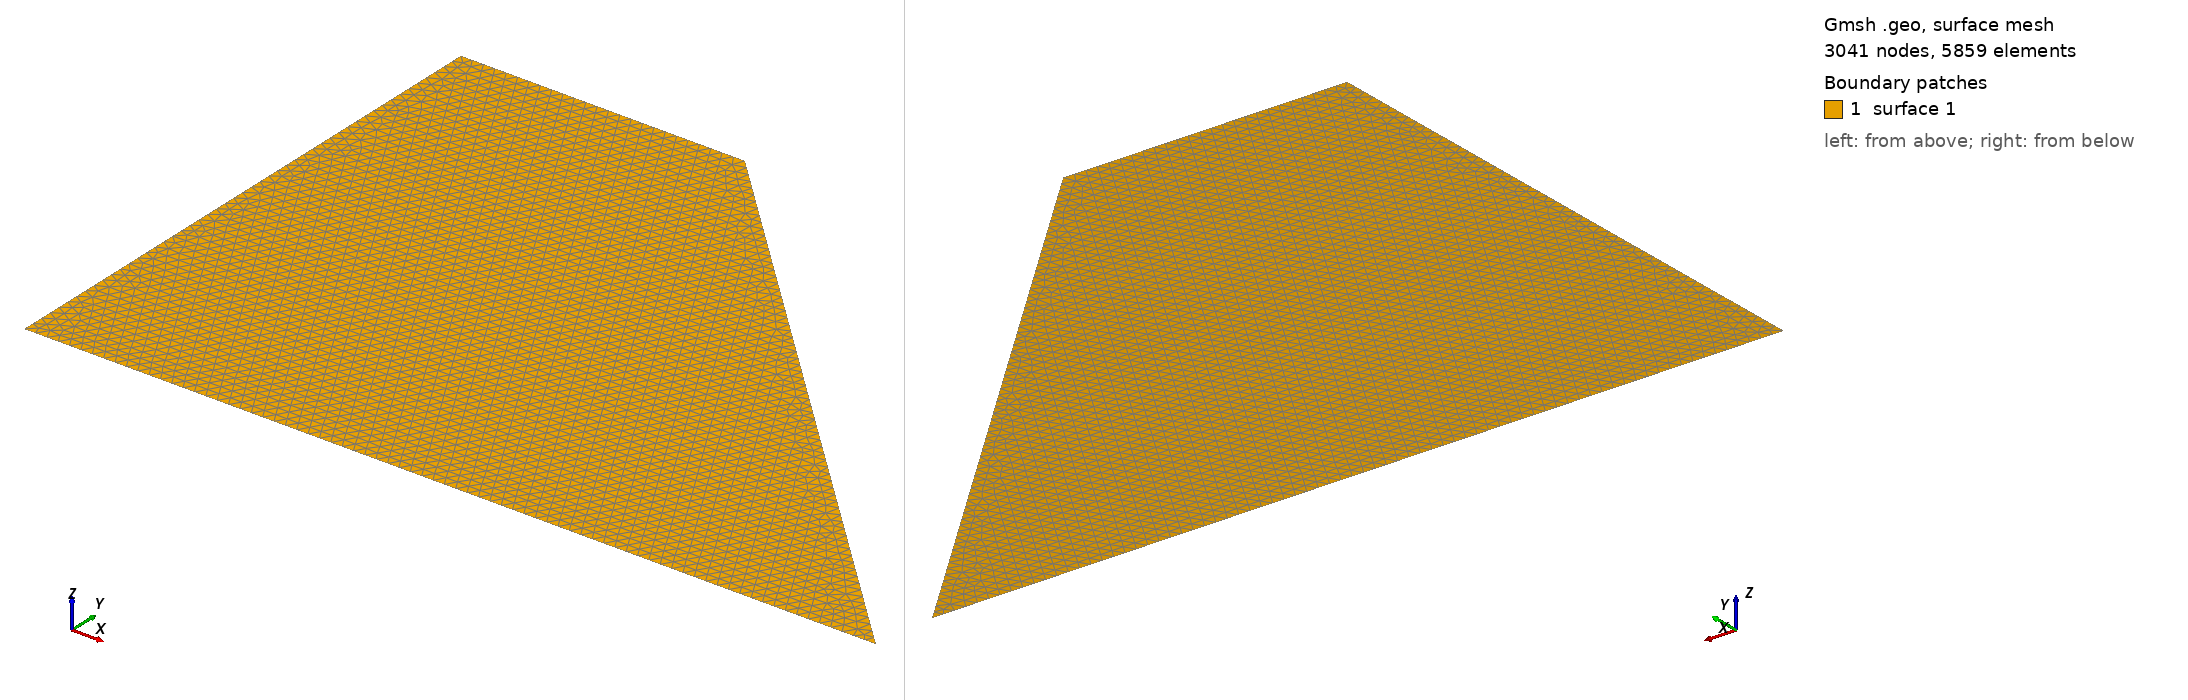

Gmsh geometry script, surface-meshed: 3041 nodes, 5859 surface elements. Boundary patches (legend numbers): 1 surface 1. Left view from above one corner, right view from below the opposite corner. The script declares no physical surfaces, so the legend lists its geometric surfaces. The drawing asked Gmsh for element sizes between 1% and 20% of the model's largest extent; the script's own settings can give other sizes.

=== trapezium.geo (drawn) ===
Point(1) = {0.0, 0.0, 0, 2};       // Bottom-left
Point(2) = {150, 0.0, 0, 2};      // Bottom-right
Point(3) = {50, 100, 0, 2};      // Top-right
Point(4) = {0.0, 100, 0, 2};       // Top-left

Line(1) = {1, 2};
Line(2) = {2, 3};
Line(3) = {3, 4};
Line(4) = {4, 1};

Curve Loop(1) = {1, 2, 3, 4};
Plane Surface(1) = {1};
